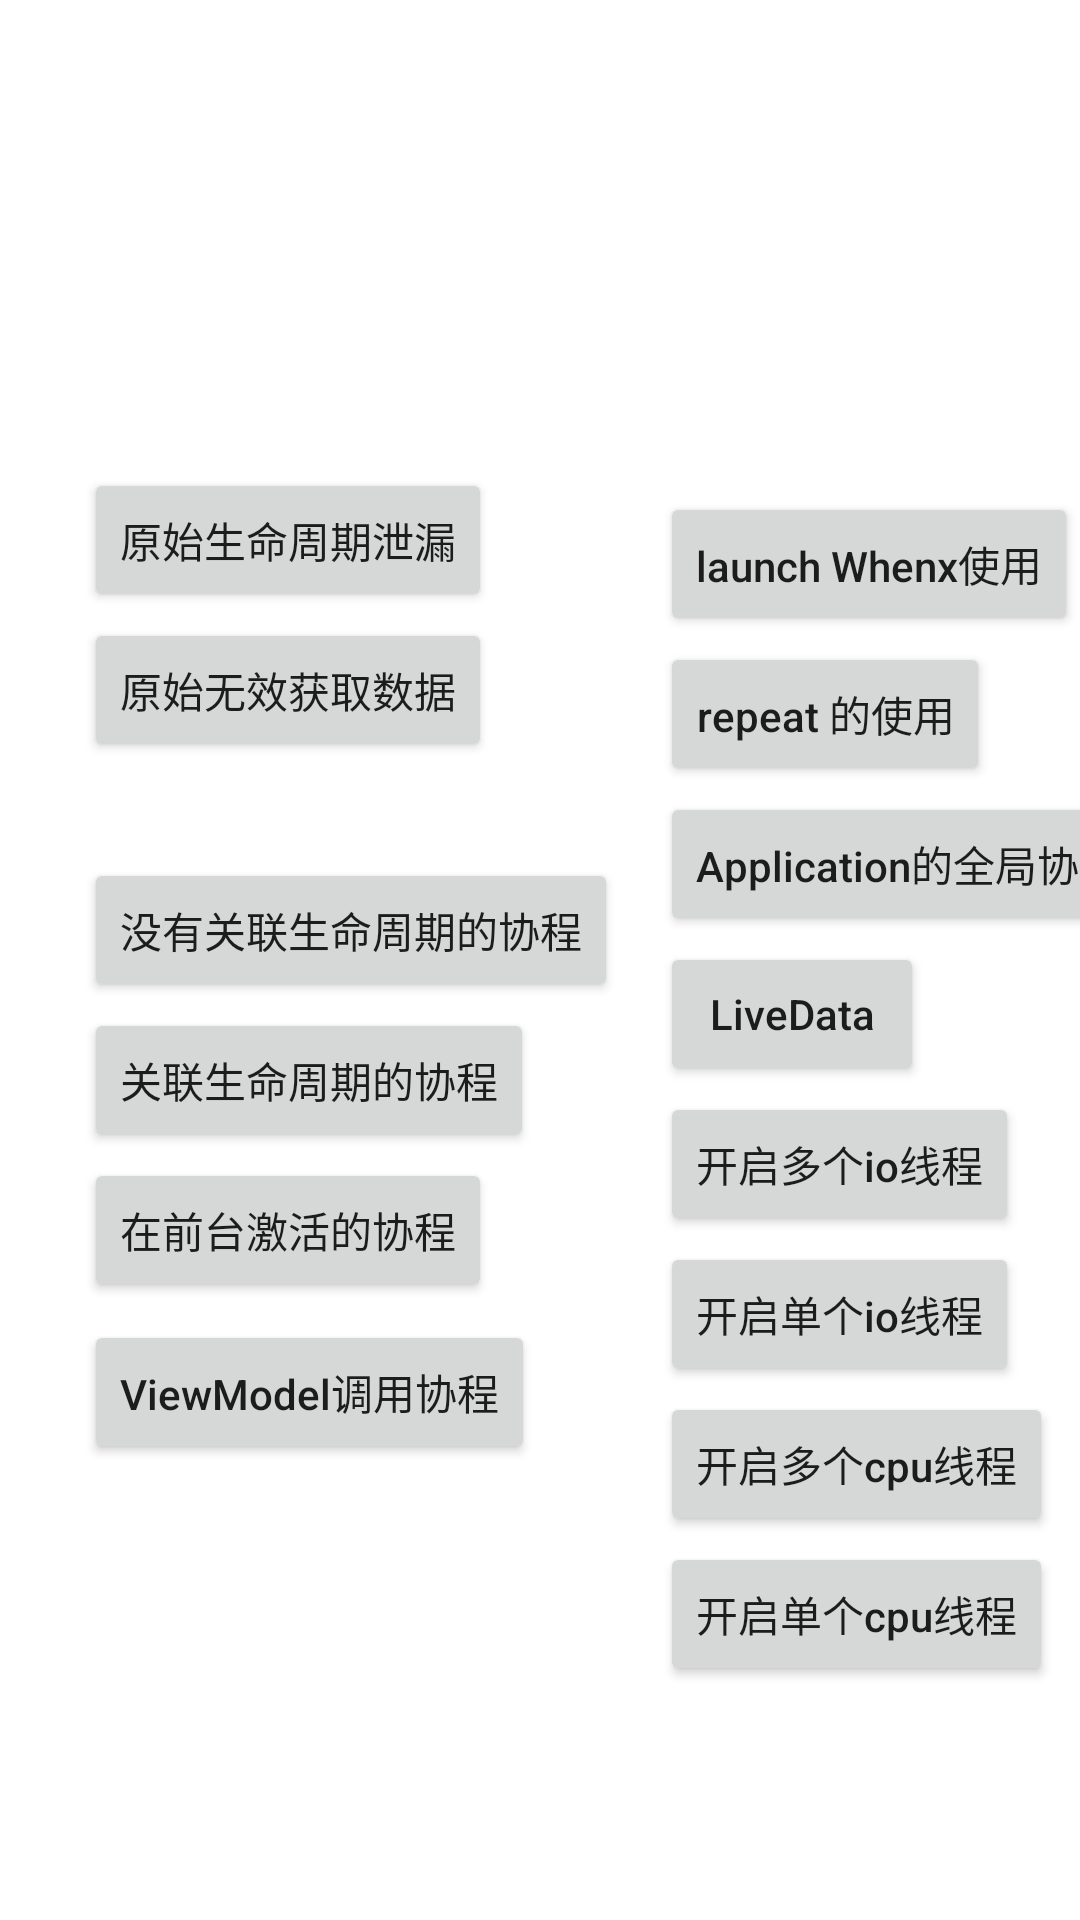

Here is an Android app screen rendered from its layout file. Give the layout XML and the strings, colors and styles it references.
<!-- AndroidManifest.xml: application theme Theme.KotlinDemo -->
<!-- res/layout/activity_third.xml -->
<?xml version="1.0" encoding="utf-8"?>
<androidx.constraintlayout.widget.ConstraintLayout xmlns:android="http://schemas.android.com/apk/res/android"
    xmlns:app="http://schemas.android.com/apk/res-auto"
    xmlns:tools="http://schemas.android.com/tools"
    android:id="@+id/container"
    android:layout_width="match_parent"
    android:layout_height="match_parent"
    android:paddingTop="?attr/actionBarSize">

    <TextView
        android:id="@+id/count"
        android:textSize="16sp"
        app:layout_constraintTop_toTopOf="parent"
        app:layout_constraintLeft_toLeftOf="parent"
        android:layout_width="wrap_content"
        android:layout_height="wrap_content">
    </TextView>

    <Button
        android:id="@+id/btn_start_lifecycle"
        android:layout_width="wrap_content"
        android:layout_height="wrap_content"
        android:layout_marginLeft="28dp"
        android:layout_marginTop="100dp"
        android:text="原始生命周期泄漏"
        android:textAllCaps="false"
        app:layout_constraintLeft_toLeftOf="parent"
        app:layout_constraintTop_toTopOf="parent">
    </Button>

    <Button
        android:id="@+id/btn_start_get_info"
        android:layout_width="wrap_content"
        android:layout_height="0dp"
        android:layout_marginLeft="28dp"
        android:layout_marginTop="150dp"
        android:text="原始无效获取数据"
        android:textAllCaps="false"
        app:layout_constraintLeft_toLeftOf="parent"
        app:layout_constraintTop_toTopOf="parent"></Button>

    <Button
        android:id="@+id/btn_start_unlifecyle_coroutine"
        android:layout_width="wrap_content"
        android:layout_height="wrap_content"
        android:layout_marginLeft="28dp"
        android:layout_marginTop="230dp"
        android:text="没有关联生命周期的协程"
        android:textAllCaps="false"
        app:layout_constraintLeft_toLeftOf="parent"
        app:layout_constraintTop_toTopOf="parent">
    </Button>

    <Button
        android:id="@+id/btn_start_withlifecyle_coroutine"
        android:layout_width="wrap_content"
        android:layout_height="wrap_content"
        android:layout_marginLeft="28dp"
        android:layout_marginTop="280dp"
        android:text="关联生命周期的协程"
        android:textAllCaps="false"
        app:layout_constraintLeft_toLeftOf="parent"
        app:layout_constraintTop_toTopOf="parent">
    </Button>

    <Button
        android:id="@+id/btn_start_pause_lifecyle_coroutine"
        android:layout_width="wrap_content"
        android:layout_height="wrap_content"
        android:layout_marginLeft="28dp"
        android:layout_marginTop="330dp"
        android:text="在前台激活的协程"
        android:textAllCaps="false"
        app:layout_constraintLeft_toLeftOf="parent"
        app:layout_constraintTop_toTopOf="parent">
    </Button>

    <Button
        android:id="@+id/btn_start_lifecycle_vm"
        android:layout_width="wrap_content"
        android:layout_height="wrap_content"
        android:layout_marginLeft="28dp"
        android:layout_marginTop="384dp"
        android:text="ViewModel调用协程"
        android:textAllCaps="false"
        app:layout_constraintLeft_toLeftOf="parent"
        app:layout_constraintTop_toTopOf="parent"></Button>

    <Button
        android:id="@+id/btn_start_lifecycle_flow_when"
        android:layout_width="wrap_content"
        android:layout_height="wrap_content"
        android:layout_marginLeft="220dp"
        android:layout_marginTop="108dp"
        android:text="launch Whenx使用"
        android:textAllCaps="false"
        app:layout_constraintLeft_toLeftOf="parent"
        app:layout_constraintTop_toTopOf="parent"></Button>

    <Button
        android:id="@+id/btn_start_lifecycle_flow_repeat"
        android:layout_width="wrap_content"
        android:layout_height="wrap_content"
        android:layout_marginLeft="220dp"
        android:layout_marginTop="158dp"
        android:text="repeat 的使用"
        android:textAllCaps="false"
        app:layout_constraintLeft_toLeftOf="parent"
        app:layout_constraintTop_toTopOf="parent"></Button>

    <Button
        android:id="@+id/btn_start_lifecycle_app"
        android:layout_width="wrap_content"
        android:layout_height="wrap_content"
        android:layout_marginLeft="220dp"
        android:layout_marginTop="208dp"
        android:text="Application的全局协程"
        android:textAllCaps="false"
        app:layout_constraintLeft_toLeftOf="parent"
        app:layout_constraintTop_toTopOf="parent"></Button>


    <Button
        android:id="@+id/btn_start_lifecycle_livedata"
        android:layout_width="wrap_content"
        android:layout_height="wrap_content"
        android:layout_marginLeft="220dp"
        android:layout_marginTop="258dp"
        android:text="LiveData"
        android:textAllCaps="false"
        app:layout_constraintLeft_toLeftOf="parent"
        app:layout_constraintTop_toTopOf="parent"></Button>


    <Button
        android:id="@+id/btn_start_thread_multi_io"
        android:layout_width="wrap_content"
        android:layout_height="wrap_content"
        android:layout_marginLeft="220dp"
        android:layout_marginTop="308dp"
        android:text="开启多个io线程"
        android:textAllCaps="false"
        app:layout_constraintLeft_toLeftOf="parent"
        app:layout_constraintTop_toTopOf="parent"></Button>

    <Button
        android:id="@+id/btn_start_thread_single_io"
        android:layout_width="wrap_content"
        android:layout_height="wrap_content"
        android:layout_marginLeft="220dp"
        android:layout_marginTop="358dp"
        android:text="开启单个io线程"
        android:textAllCaps="false"
        app:layout_constraintLeft_toLeftOf="parent"
        app:layout_constraintTop_toTopOf="parent"></Button>


    <Button
        android:id="@+id/btn_start_thread_multi_cpu"
        android:layout_width="wrap_content"
        android:layout_height="wrap_content"
        android:layout_marginLeft="220dp"
        android:layout_marginTop="408dp"
        android:text="开启多个cpu线程"
        android:textAllCaps="false"
        app:layout_constraintLeft_toLeftOf="parent"
        app:layout_constraintTop_toTopOf="parent"></Button>

    <Button
        android:id="@+id/btn_start_thread_single_cpu"
        android:layout_width="wrap_content"
        android:layout_height="wrap_content"
        android:layout_marginLeft="220dp"
        android:layout_marginTop="458dp"
        android:text="开启单个cpu线程"
        android:textAllCaps="false"
        app:layout_constraintLeft_toLeftOf="parent"
        app:layout_constraintTop_toTopOf="parent"></Button>


</androidx.constraintlayout.widget.ConstraintLayout>
<!-- resources referenced by this layout -->
<resources>
  <style name="Theme.KotlinDemo" parent="Theme.MaterialComponents.DayNight.DarkActionBar">
          
          <item name="colorPrimary">@color/purple_500</item>
          <item name="colorPrimaryVariant">@color/purple_700</item>
          <item name="colorOnPrimary">@color/white</item>
          
          <item name="colorSecondary">@color/teal_200</item>
          <item name="colorSecondaryVariant">@color/teal_700</item>
          <item name="colorOnSecondary">@color/black</item>
          
          <item name="android:statusBarColor" tools:targetApi="l">?attr/colorPrimaryVariant</item>
          
      </style>
  <!-- not gathered from this repository: default colours our renderer supplied (Android Studio template values) -->
  <color name="purple_500">#FF6200EE</color>
  <color name="purple_700">#FF3700B3</color>
  <color name="teal_200">#FF03DAC5</color>
  <color name="teal_700">#FF018786</color>
  <color name="black">#FF000000</color>
  <color name="white">#FFFFFFFF</color>
</resources>
